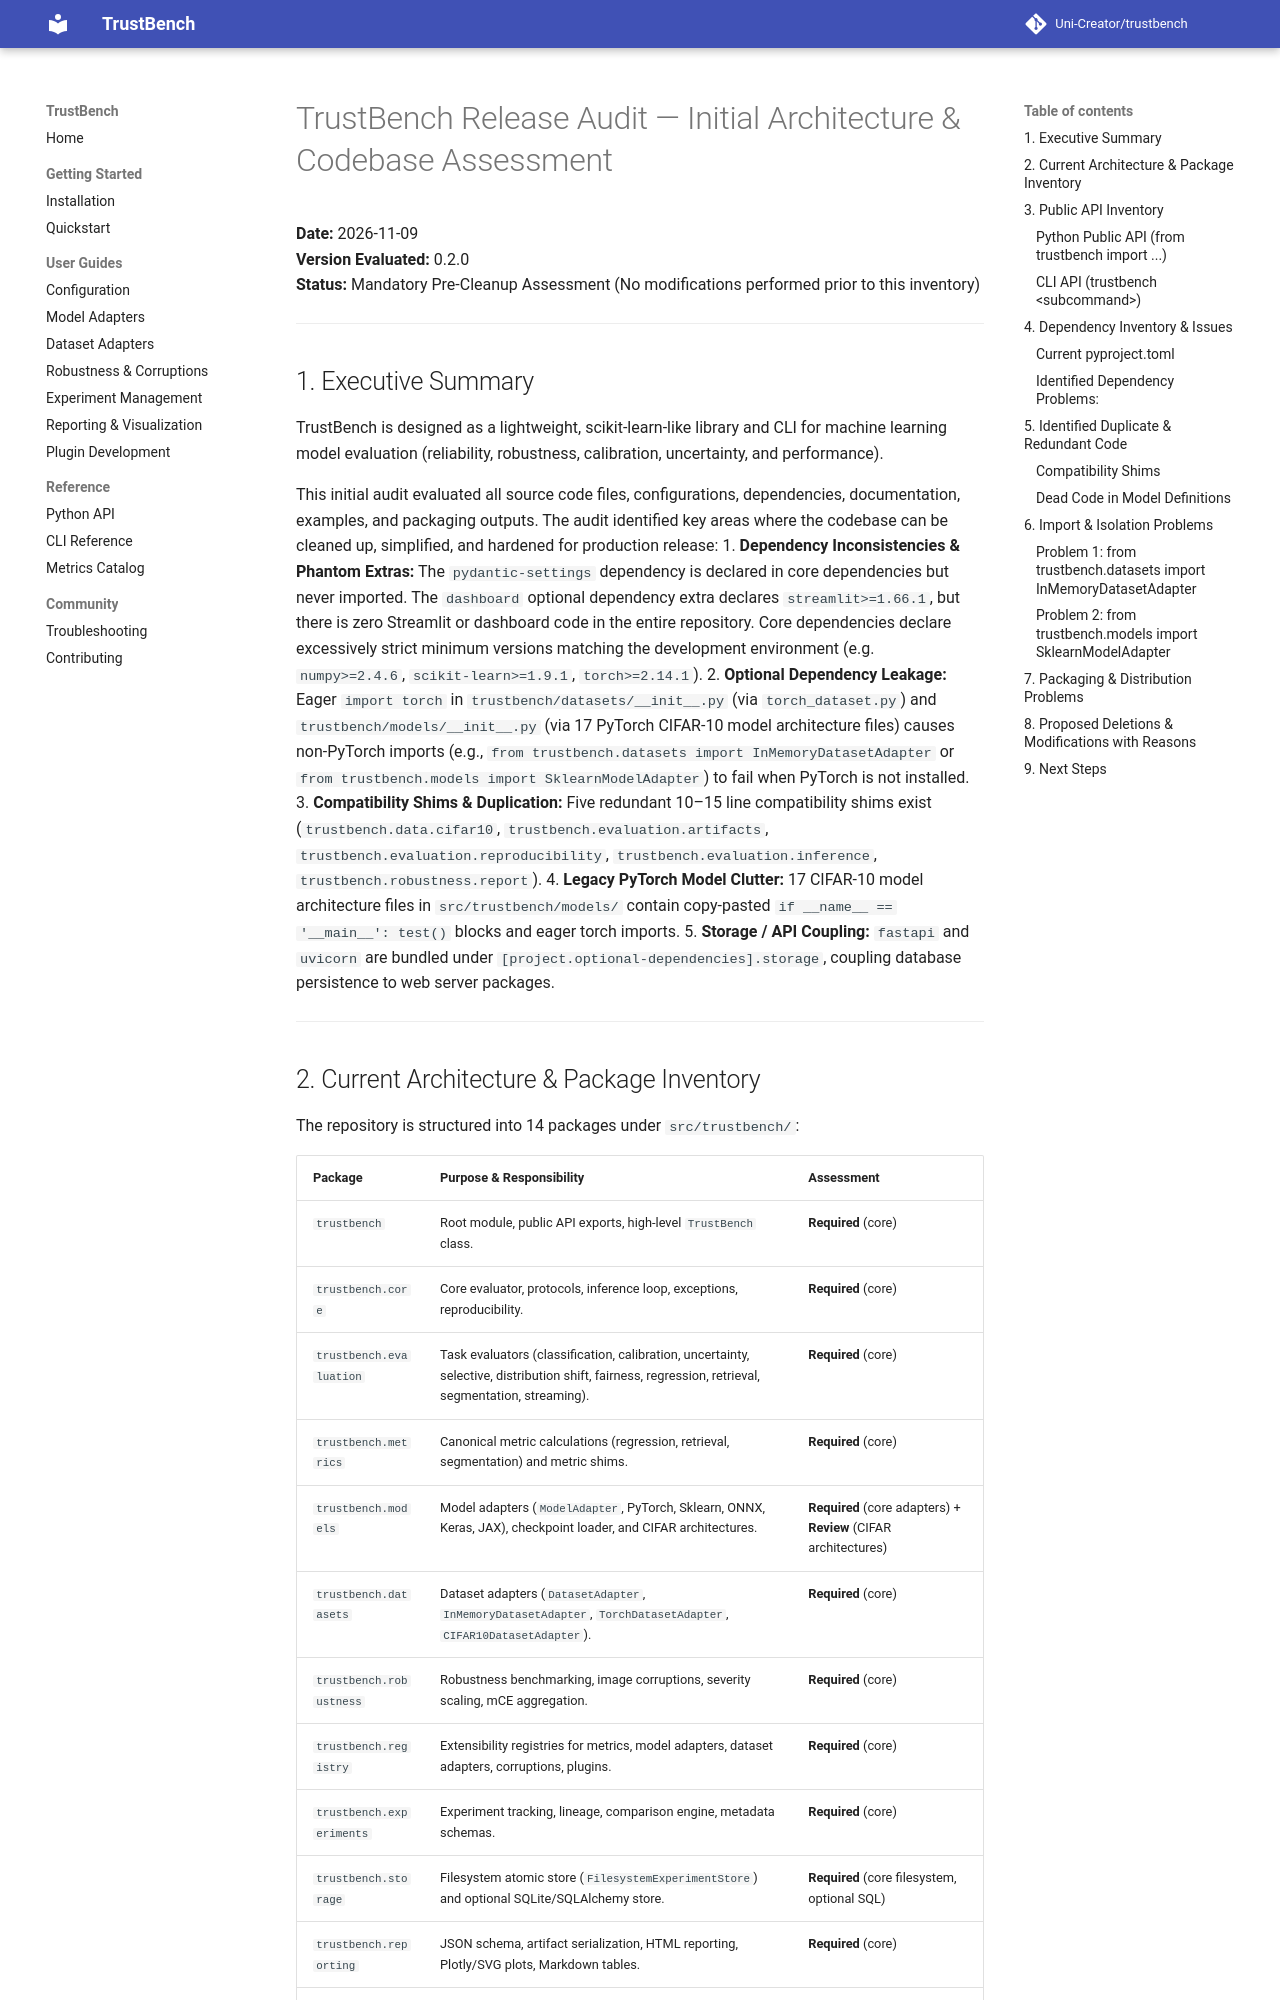

repository: Uni-Creator/trustbench · page: internal/RELEASE_AUDIT_INITIAL/index.html · generator: mkdocs

# TrustBench Release Audit — Initial Architecture & Codebase Assessment

**Date:** 2026-11-09  
**Version Evaluated:** 0.2.0  
**Status:** Mandatory Pre-Cleanup Assessment (No modifications performed prior to this inventory)

---

## 1. Executive Summary

TrustBench is designed as a lightweight, scikit-learn-like library and CLI for machine learning model evaluation (reliability, robustness, calibration, uncertainty, and performance). 

This initial audit evaluated all source code files, configurations, dependencies, documentation, examples, and packaging outputs. The audit identified key areas where the codebase can be cleaned up, simplified, and hardened for production release:
1. **Dependency Inconsistencies & Phantom Extras:** The `pydantic-settings` dependency is declared in core dependencies but never imported. The `dashboard` optional dependency extra declares `streamlit>=1.66.1`, but there is zero Streamlit or dashboard code in the entire repository. Core dependencies declare excessively strict minimum versions matching the development environment (e.g. `numpy>=2.4.6`, `scikit-learn>=1.9.1`, `torch>=2.14.1`).
2. **Optional Dependency Leakage:** Eager `import torch` in `trustbench/datasets/__init__.py` (via `torch_dataset.py`) and `trustbench/models/__init__.py` (via 17 PyTorch CIFAR-10 model architecture files) causes non-PyTorch imports (e.g., `from trustbench.datasets import InMemoryDatasetAdapter` or `from trustbench.models import SklearnModelAdapter`) to fail when PyTorch is not installed.
3. **Compatibility Shims & Duplication:** Five redundant 10–15 line compatibility shims exist (`trustbench.data.cifar10`, `trustbench.evaluation.artifacts`, `trustbench.evaluation.reproducibility`, `trustbench.evaluation.inference`, `trustbench.robustness.report`).
4. **Legacy PyTorch Model Clutter:** 17 CIFAR-10 model architecture files in `src/trustbench/models/` contain copy-pasted `if __name__ == '__main__': test()` blocks and eager torch imports.
5. **Storage / API Coupling:** `fastapi` and `uvicorn` are bundled under `[project.optional-dependencies].storage`, coupling database persistence to web server packages.

---
